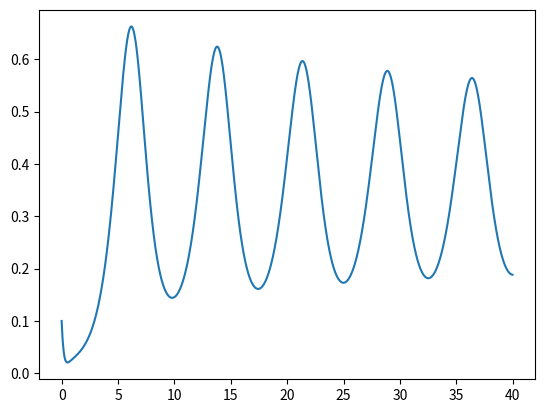

Python code for this plot: (Note: this script raises an exception after producing the figure.)
# -*- coding: utf-8 -*-
"""
Created on Fri Feb 15 11:53:44 2019

@author: ellin

Maeda and Loomis model from 2004Sience paper

"""
import numpy as np
import random
import math
import matplotlib.pyplot as plt
# remove all variables in the work space
# sys.modules[__name__].__dict__.clear()

class Maeda2004_agent:
    def __init__(self,pos,state,AgentParam):
        self.pos=pos
        self.state=state
        self.AgentParam=AgentParam
        self.ACA_now=state[0]
        self.PKA_now=state[1]
        self.ERK2_now=state[2]
        self.RegA_now=state[3]
        self.cAMPi_now=state[4]
        self.cAMPe_now=state[5]
        self.CAR1_now=state[6] # initial state input as a list variable [ACA0,PKA0,....]
        
    
    def update(self,signals,dt):
        k1=AgentParam['k1']   
        k2=AgentParam['k2']  
        k3=AgentParam['k3']  
        k4=AgentParam['k4']  
        k5=AgentParam['k5']  
        k6=AgentParam['k6']  
        k7=AgentParam['k7']  
        k8=AgentParam['k8']  
        k9=AgentParam['k9']  
        k10=AgentParam['k10']  
        k11=AgentParam['k11']  
        k12=AgentParam['k12']  
        k13=AgentParam['k13']  
        k14=AgentParam['k14']  
     
        
        ACA_next=self.ACA_now+(k1*self.CAR1_now-k2*self.ACA_now*self.PKA_now)*dt
        PKA_next=self.PKA_now+(k3*self.cAMPi_now-k4*self.PKA_now)*dt
        ERK2_next=self.ERK2_now+(k5*self.CAR1_now-k6*self.PKA_now*self.ERK2_now)*dt
        RegA_next=self.RegA_now+(k7-k8*self.ERK2_now*self.RegA_now)*dt
        cAMPi_next=self.cAMPi_now+(k9*self.ACA_now-k10*self.RegA_now*self.cAMPi_now)*dt
        cAMPe_next=self.cAMPe_now+(k11*self.ACA_now-k12*self.cAMPe_now)*dt
        CAR1_next=self.CAR1_now+(k13*self.cAMPe_now-k14*self.CAR1_now)*dt
        
        
        self.ACA_now=ACA_next
        self.PKA_now=PKA_next
        self.ERK2_now=ERK2_next
        self.RegA_now=RegA_next
        self.cAMPi_now=cAMPi_next
        self.cAMPe_now=cAMPe_next
        self.CAR1_now=CAR1_next
        # update the current states
        
        return ACA_next,PKA_next,ERK2_next,RegA_next,cAMPi_next,cAMPe_next,CAR1_next
    """
    def flux(self,signals):
        if self.A>self.AgentParam['flux_thrs']:
            agent_flux=True
        else:
            agent_flux=False
        return agent_flux
    """

    def print_state(self):
        print('past A:'+str(self.A_now))
        print('past R:'+str(self.R_now)) 
        

k1=2.0
k2=0.9
k3=2.5
k4=1.5
k5=0.6
k6=0.8
k7=1.0
k8=1.3
k9=0.3
k10=0.8
k11=0.7
k12=4.9
k13=23.0
k14=4.5
AgentParam={'k1':k1,'k2':k2,'k3':k3,'k4':k4,'k5':k5,'k6':k6,\
            'k7':k7,'k8':k8,'k9':k9,'k10':k10,'k11':k11,'k12':k12,\
            'k13':k13,'k14':k14}
ACA0=0
PKA0=0
ERK20=0.4
RegA0=0
cAMPi0=0.5
cAMPe0=0.1
CAR10=0

[0,0,0.4,0,0.5,0.1,0] #
state0= [ACA0,PKA0,ERK20,RegA0,cAMPi0,cAMPe0,CAR10]
test_agent=Maeda2004_agent([1,1],state0,AgentParam)

#%% Simulate time traces
dt=0.01  
t_tot=40
t=list(np.arange(0,t_tot,dt))
"""
# defining signals
cAMP=1
tTrig=int(round(1/dt*Nt)) # Time step at which triggering happens
signal_trace=[0]*len(t)
signal_trace[tTrig:]=[cAMP]*len(signal_trace[tTrig:])

# test update function with one step caculations
# A,R,r=test_agent.update(1,dt)
"""
# initializations
ACA=[ACA0]
PKA=[PKA0]
ERK2=[ERK20]
RegA=[RegA0]
cAMPi=[cAMPi0]
cAMPe=[cAMPe0]
CAR1=[CAR10]


for i in range(len(t)-1):
    ACA_now=ACA[i]
    PKA_now=PKA[i]
    ERK2_now=ERK2[i]
    RegA_now=RegA[i]
    cAMPi_now=cAMPi[i]
    cAMPe_now=cAMPi[i]
    CAR1_now=CAR1[i]
    
    signal_now=0
    
    ACA_next,PKA_next,ERK2_next,RegA_next,\
    cAMPi_next,cAMPe_next,CAR1_next=test_agent.update(signal_now,dt)
    
    ACA.append(ACA_next)
    PKA.append(PKA_next)
    ERK2.append(ERK2_next)
    RegA.append(RegA_next)
    cAMPi.append(cAMPi_next)
    cAMPe.append(cAMPe_next)
    CAR1.append(CAR1_next)
    

plt.plot(t,cAMPe)
plt.hold(True)
plt.plot(t,ERK2)
plt.hold(True)
plt.plot(t,cAMPi)
plt.xlabel('Time (min)')
plt.ylabel('Stuff')
plt.show()


